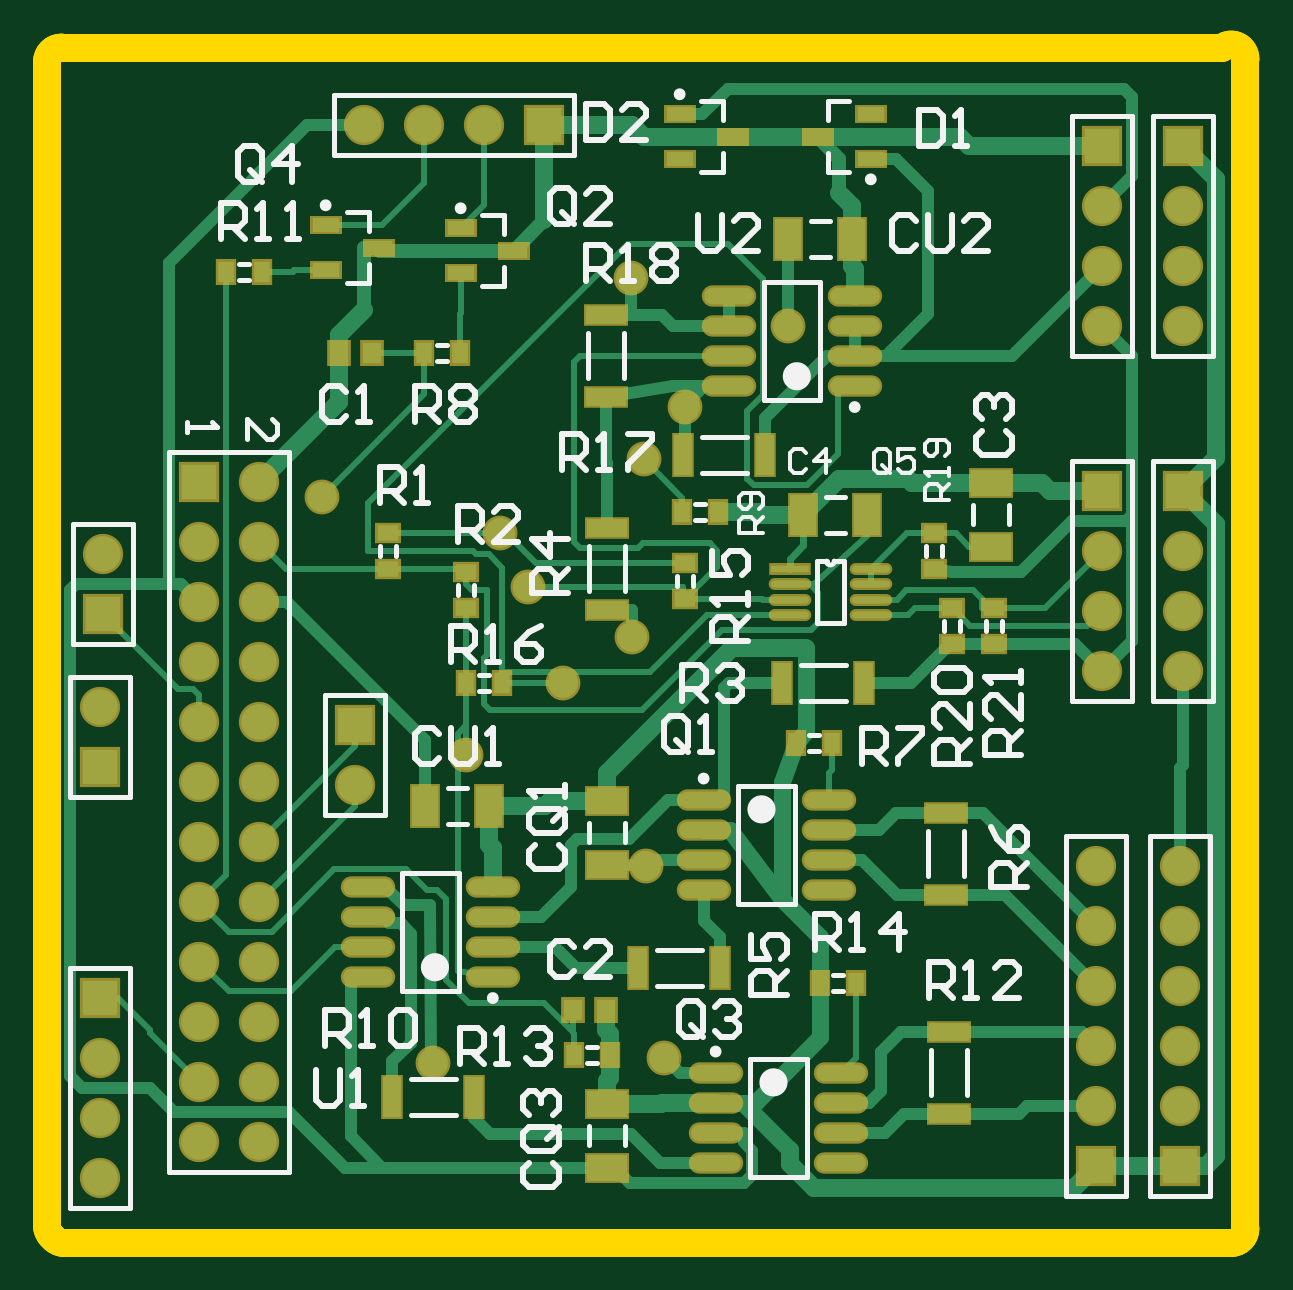
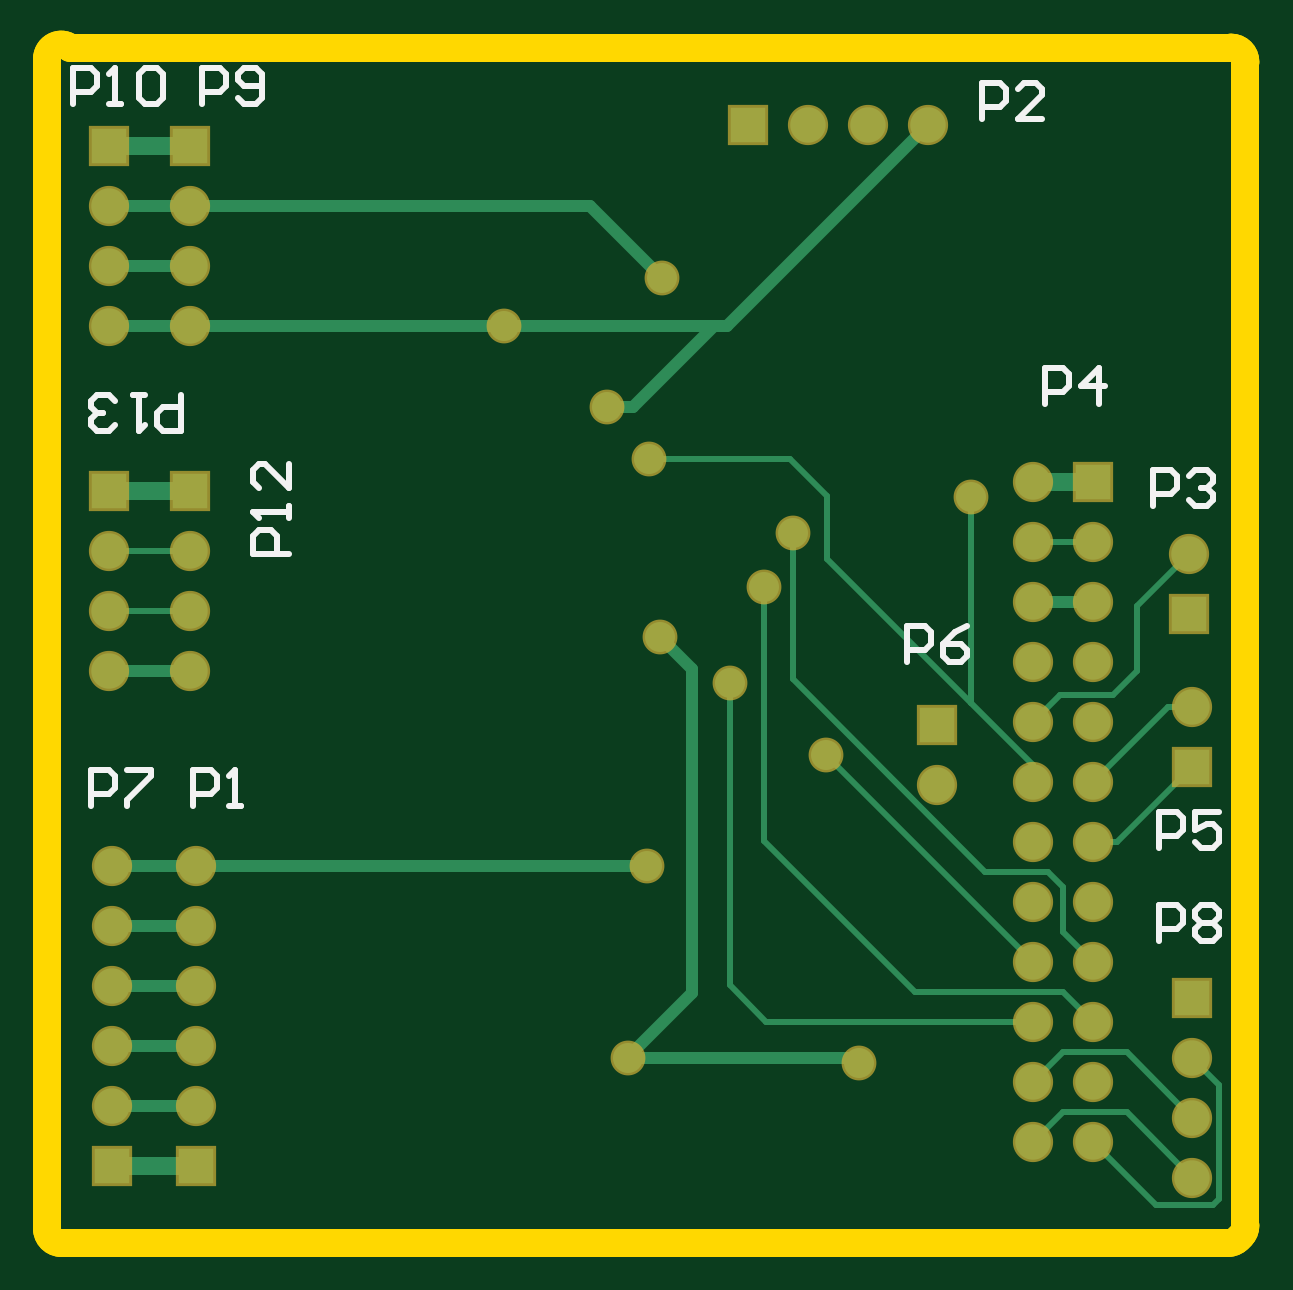
Circuit board: 7 layer files. Board 50.7 x 50.6 mm.
- bottom_copper: bbb.GBL (3996 bytes)
- bottom_silk: bbb.GBO (3231 bytes)
- bottom_mask: bbb.GBS (1772 bytes)
- outline: bbb.GM1 (757 bytes)
- top_copper: bbb.GTL (15415 bytes)
- top_silk: bbb.GTO (16369 bytes)
- top_mask: bbb.GTS (4265 bytes)

=== bottom_copper: bbb.GBL ===
G04 Layer_Physical_Order=2*
G04 Layer_Color=16711680*
%FSLAX44Y44*%
%MOMM*%
G71*
G01*
G75*
%ADD21C,0.2540*%
%ADD22C,0.5080*%
%ADD23C,0.7620*%
%ADD27R,1.5000X1.5000*%
%ADD28C,1.5000*%
%ADD29R,1.5000X1.5000*%
%ADD30C,1.2700*%
D21*
X110236Y220218D02*
X171196Y281178D01*
X83820Y193802D02*
X110236Y220218D01*
X83820Y110490D02*
X171570Y198240D01*
X58420Y110490D02*
X71120Y123190D01*
Y142240D01*
X77470Y148590D01*
X104140D01*
X185674Y230124D01*
Y291980D01*
X16510Y19050D02*
X44196Y46736D01*
X71374D01*
X83820Y34290D01*
X16510Y44450D02*
X44196Y72136D01*
X71374D01*
X83820Y59690D01*
X197612Y161727D02*
Y269240D01*
X133675Y97790D02*
X197612Y161727D01*
X71120Y97790D02*
X133675D01*
X58420Y85090D02*
X71120Y97790D01*
X186690Y323342D02*
X246634D01*
X171196Y307848D02*
X186690Y323342D01*
X171196Y281178D02*
Y307848D01*
X83820Y186690D02*
Y193802D01*
X110236Y220218D02*
Y307354D01*
X31750Y7620D02*
X58420Y34290D01*
X7620Y7620D02*
X31750D01*
X5080Y10160D02*
X7620Y7620D01*
X5080Y10160D02*
Y58420D01*
X16510Y69850D01*
X72390Y223520D02*
X83820Y212090D01*
X50038Y223520D02*
X72390D01*
X39878Y233680D02*
X50038Y223520D01*
X39878Y233680D02*
Y261112D01*
X17780Y283210D02*
X39878Y261112D01*
X212344Y100584D02*
Y228600D01*
X196850Y85090D02*
X212344Y100584D01*
X83820Y85090D02*
X196850D01*
X48260Y161290D02*
X58420D01*
X16510Y193040D02*
X48260Y161290D01*
X26670Y218440D02*
X58420Y186690D01*
X16510Y218440D02*
X26670D01*
X440690Y259080D02*
X474980D01*
X440690Y284480D02*
X474980D01*
X58420Y288290D02*
X83820D01*
D22*
X213360Y379730D02*
X219710D01*
X218992D02*
X307810D01*
X218992D02*
X253282Y345440D01*
X264160D01*
X255270Y69850D02*
Y70104D01*
X228092Y97282D02*
X255270Y70104D01*
X159512Y69850D02*
X255270D01*
X157480Y67818D02*
X159512Y69850D01*
X307810Y379730D02*
X440690D01*
X128270Y464820D02*
X213360Y379730D01*
X271526Y430530D02*
X440690D01*
X241046Y400050D02*
X271526Y430530D01*
X247396Y151130D02*
X438150D01*
X228092Y234442D02*
X241808Y248158D01*
X228092Y97282D02*
Y234442D01*
X438150Y125730D02*
X473710D01*
X438150Y100330D02*
X473710D01*
X438150Y74930D02*
X473710D01*
X438150Y49530D02*
X473710D01*
X440690Y430530D02*
X474980D01*
X440690Y405130D02*
X474980D01*
X440690Y379730D02*
X474980D01*
X438150Y151130D02*
X473710D01*
X440690Y233680D02*
X474980D01*
X58420Y262890D02*
X83820D01*
D23*
X440690Y455930D02*
X474980D01*
X58420Y313690D02*
X83820D01*
X438150Y24130D02*
X473710D01*
X440690Y309880D02*
X474980D01*
D27*
D03*
X440690D02*
D03*
X474980Y455930D02*
D03*
X440690D02*
D03*
X473710Y24130D02*
D03*
X438150D02*
D03*
X16510Y95250D02*
D03*
Y193040D02*
D03*
X17780Y257810D02*
D03*
X58420Y313690D02*
D03*
X124460Y210820D02*
D03*
D28*
X474980Y284480D02*
D03*
Y259080D02*
D03*
Y233680D02*
D03*
X440690Y284480D02*
D03*
Y259080D02*
D03*
Y233680D02*
D03*
X474980Y430530D02*
D03*
Y405130D02*
D03*
Y379730D02*
D03*
X440690Y430530D02*
D03*
Y405130D02*
D03*
Y379730D02*
D03*
X473710Y151130D02*
D03*
Y125730D02*
D03*
Y100330D02*
D03*
Y74930D02*
D03*
Y49530D02*
D03*
X438150Y151130D02*
D03*
Y125730D02*
D03*
Y100330D02*
D03*
Y74930D02*
D03*
Y49530D02*
D03*
X16510Y69850D02*
D03*
Y44450D02*
D03*
Y19050D02*
D03*
Y218440D02*
D03*
X17780Y283210D02*
D03*
X83820Y34290D02*
D03*
X58420D02*
D03*
X83820Y59690D02*
D03*
X58420D02*
D03*
X83820Y85090D02*
D03*
X58420D02*
D03*
X83820Y110490D02*
D03*
X58420D02*
D03*
X83820Y135890D02*
D03*
X58420D02*
D03*
X83820Y161290D02*
D03*
X58420D02*
D03*
X83820Y186690D02*
D03*
X58420D02*
D03*
X83820Y212090D02*
D03*
X58420D02*
D03*
X83820Y237490D02*
D03*
X58420D02*
D03*
X83820Y262890D02*
D03*
X58420D02*
D03*
X83820Y288290D02*
D03*
X58420D02*
D03*
X83820Y313690D02*
D03*
X179070Y464820D02*
D03*
X153670D02*
D03*
X128270D02*
D03*
X124460Y185420D02*
D03*
D29*
X204470Y464820D02*
D03*
D30*
X264160Y345440D02*
D03*
X255270Y69850D02*
D03*
X171570Y198240D02*
D03*
X185674Y291980D02*
D03*
X157480Y67818D02*
D03*
X197612Y269240D02*
D03*
X241046Y400050D02*
D03*
X246634Y323342D02*
D03*
X110236Y307354D02*
D03*
X247396Y151130D02*
D03*
X307810Y379730D02*
D03*
X212344Y228600D02*
D03*
X241808Y248158D02*
D03*
M02*

=== bottom_silk: bbb.GBO ===
G04 Layer_Color=32896*
%FSLAX44Y44*%
%MOMM*%
G71*
G01*
G75*
%ADD21C,0.2540*%
D21*
X439420Y176530D02*
Y191765D01*
X431802D01*
X429263Y189226D01*
Y184147D01*
X431802Y181608D01*
X439420D01*
X424185Y176530D02*
X419107D01*
X421646D01*
Y191765D01*
X424185Y189226D01*
X105410Y467360D02*
Y482595D01*
X97793D01*
X95253Y480056D01*
Y474977D01*
X97793Y472438D01*
X105410D01*
X80018Y467360D02*
X90175D01*
X80018Y477517D01*
Y480056D01*
X82557Y482595D01*
X87636D01*
X90175Y480056D01*
X33020Y303530D02*
Y318765D01*
X25403D01*
X22863Y316226D01*
Y311147D01*
X25403Y308608D01*
X33020D01*
X17785Y316226D02*
X15246Y318765D01*
X10167D01*
X7628Y316226D01*
Y313687D01*
X10167Y311147D01*
X12707D01*
X10167D01*
X7628Y308608D01*
Y306069D01*
X10167Y303530D01*
X15246D01*
X17785Y306069D01*
X78740Y346710D02*
Y361945D01*
X71122D01*
X68583Y359406D01*
Y354328D01*
X71122Y351788D01*
X78740D01*
X55887Y346710D02*
Y361945D01*
X63505Y354328D01*
X53348D01*
X30480Y158750D02*
Y173985D01*
X22863D01*
X20323Y171446D01*
Y166367D01*
X22863Y163828D01*
X30480D01*
X5088Y173985D02*
X15245D01*
Y166367D01*
X10167Y168907D01*
X7627D01*
X5088Y166367D01*
Y161289D01*
X7627Y158750D01*
X12706D01*
X15245Y161289D01*
X137160Y237490D02*
Y252725D01*
X129543D01*
X127003Y250186D01*
Y245107D01*
X129543Y242568D01*
X137160D01*
X111768Y252725D02*
X116847Y250186D01*
X121925Y245107D01*
Y240029D01*
X119386Y237490D01*
X114307D01*
X111768Y240029D01*
Y242568D01*
X114307Y245107D01*
X121925D01*
X482600Y176530D02*
Y191765D01*
X474982D01*
X472443Y189226D01*
Y184147D01*
X474982Y181608D01*
X482600D01*
X467365Y191765D02*
X457208D01*
Y189226D01*
X467365Y179069D01*
Y176530D01*
X30480Y119380D02*
Y134615D01*
X22863D01*
X20323Y132076D01*
Y126997D01*
X22863Y124458D01*
X30480D01*
X15245Y132076D02*
X12706Y134615D01*
X7627D01*
X5088Y132076D01*
Y129537D01*
X7627Y126997D01*
X5088Y124458D01*
Y121919D01*
X7627Y119380D01*
X12706D01*
X15245Y121919D01*
Y124458D01*
X12706Y126997D01*
X15245Y129537D01*
Y132076D01*
X12706Y126997D02*
X7627D01*
X435610Y473710D02*
Y488945D01*
X427993D01*
X425453Y486406D01*
Y481328D01*
X427993Y478788D01*
X435610D01*
X420375Y476249D02*
X417836Y473710D01*
X412757D01*
X410218Y476249D01*
Y486406D01*
X412757Y488945D01*
X417836D01*
X420375Y486406D01*
Y483867D01*
X417836Y481328D01*
X410218D01*
X490220Y473710D02*
Y488945D01*
X482603D01*
X480063Y486406D01*
Y481328D01*
X482603Y478788D01*
X490220D01*
X474985Y473710D02*
X469907D01*
X472446D01*
Y488945D01*
X474985Y486406D01*
X462289D02*
X459750Y488945D01*
X454672D01*
X452132Y486406D01*
Y476249D01*
X454672Y473710D01*
X459750D01*
X462289Y476249D01*
Y486406D01*
X398780Y283210D02*
X414015D01*
Y290828D01*
X411476Y293367D01*
X406398D01*
X403858Y290828D01*
Y283210D01*
X398780Y298445D02*
Y303523D01*
Y300984D01*
X414015D01*
X411476Y298445D01*
X398780Y321298D02*
Y311141D01*
X408937Y321298D01*
X411476D01*
X414015Y318759D01*
Y313680D01*
X411476Y311141D01*
X444500Y350520D02*
Y335285D01*
X452118D01*
X454657Y337824D01*
Y342902D01*
X452118Y345442D01*
X444500D01*
X459735Y350520D02*
X464813D01*
X462274D01*
Y335285D01*
X459735Y337824D01*
X472431D02*
X474970Y335285D01*
X480048D01*
X482588Y337824D01*
Y340363D01*
X480048Y342902D01*
X477509D01*
X480048D01*
X482588Y345442D01*
Y347981D01*
X480048Y350520D01*
X474970D01*
X472431Y347981D01*
M02*

=== bottom_mask: bbb.GBS ===
G04 Layer_Color=16711935*
%FSLAX44Y44*%
%MOMM*%
G71*
G01*
G75*
%ADD46R,1.7032X1.7032*%
%ADD47C,1.7032*%
%ADD48R,1.7032X1.7032*%
%ADD49C,1.4732*%
D46*
X474980Y309880D02*
D03*
X440690D02*
D03*
X474980Y455930D02*
D03*
X440690D02*
D03*
X473710Y24130D02*
D03*
X438150D02*
D03*
X16510Y95250D02*
D03*
Y193040D02*
D03*
X17780Y257810D02*
D03*
X58420Y313690D02*
D03*
X124460Y210820D02*
D03*
D47*
X474980Y284480D02*
D03*
Y259080D02*
D03*
Y233680D02*
D03*
X440690Y284480D02*
D03*
Y259080D02*
D03*
Y233680D02*
D03*
X474980Y430530D02*
D03*
Y405130D02*
D03*
Y379730D02*
D03*
X440690Y430530D02*
D03*
Y405130D02*
D03*
Y379730D02*
D03*
X473710Y151130D02*
D03*
Y125730D02*
D03*
Y100330D02*
D03*
Y74930D02*
D03*
Y49530D02*
D03*
X438150Y151130D02*
D03*
Y125730D02*
D03*
Y100330D02*
D03*
Y74930D02*
D03*
Y49530D02*
D03*
X16510Y69850D02*
D03*
Y44450D02*
D03*
Y19050D02*
D03*
Y218440D02*
D03*
X17780Y283210D02*
D03*
X83820Y34290D02*
D03*
X58420D02*
D03*
X83820Y59690D02*
D03*
X58420D02*
D03*
X83820Y85090D02*
D03*
X58420D02*
D03*
X83820Y110490D02*
D03*
X58420D02*
D03*
X83820Y135890D02*
D03*
X58420D02*
D03*
X83820Y161290D02*
D03*
X58420D02*
D03*
X83820Y186690D02*
D03*
X58420D02*
D03*
X83820Y212090D02*
D03*
X58420D02*
D03*
X83820Y237490D02*
D03*
X58420D02*
D03*
X83820Y262890D02*
D03*
X58420D02*
D03*
X83820Y288290D02*
D03*
X58420D02*
D03*
X83820Y313690D02*
D03*
X179070Y464820D02*
D03*
X153670D02*
D03*
X128270D02*
D03*
X124460Y185420D02*
D03*
D48*
X204470Y464820D02*
D03*
D49*
X264160Y345440D02*
D03*
X255270Y69850D02*
D03*
X171570Y198240D02*
D03*
X185674Y291980D02*
D03*
X157480Y67818D02*
D03*
X197612Y269240D02*
D03*
X241046Y400050D02*
D03*
X246634Y323342D02*
D03*
X110236Y307354D02*
D03*
X247396Y151130D02*
D03*
X307810Y379730D02*
D03*
X212344Y228600D02*
D03*
X241808Y248158D02*
D03*
M02*

=== outline: bbb.GM1 ===
G04 Layer_Color=16711935*
%FSLAX44Y44*%
%MOMM*%
G71*
G01*
G75*
%ADD50C,1.2000*%
D50*
X501300Y492760D02*
G03*
X491608Y497490I-6000J0D01*
G01*
X501300Y492760D02*
G03*
X491608Y497490I-6000J0D01*
G01*
X495300Y-8540D02*
G03*
X501300Y-2540I0J6000D01*
G01*
X495300Y-8540D02*
G03*
X501300Y-2540I0J6000D01*
G01*
X0Y497490D02*
G03*
X-6000Y491490I0J-6000D01*
G01*
X0Y497490D02*
G03*
X-6000Y491490I0J-6000D01*
G01*
Y-1270D02*
G03*
X-4243Y-5513I6000J0D01*
G01*
X-2973Y-6783D02*
G03*
X1270Y-8540I4243J4243D01*
G01*
X-2973Y-6783D02*
G03*
X1270Y-8540I4243J4243D01*
G01*
X-6000Y-1270D02*
G03*
X-4243Y-5513I6000J0D01*
G01*
X501300Y-2540D02*
Y492760D01*
X0Y497490D02*
X491608D01*
X-6000Y-1270D02*
Y491490D01*
X1270Y-8540D02*
X495300D01*
X-4243Y-5513D02*
X-2973Y-6783D01*
M02*

=== top_copper: bbb.GTL (15415 bytes, source omitted) ===
=== top_silk: bbb.GTO (16369 bytes, source omitted) ===
=== top_mask: bbb.GTS ===
G04 Layer_Color=8388736*
%FSLAX44Y44*%
%MOMM*%
G71*
G01*
G75*
%ADD35R,0.9032X1.1032*%
%ADD36O,2.3032X0.9032*%
%ADD37R,1.9032X0.9532*%
%ADD38R,1.1032X0.9032*%
%ADD39R,1.3032X1.9032*%
%ADD40R,1.3532X0.8032*%
%ADD41R,1.9032X1.3032*%
%ADD42R,0.9532X1.9032*%
%ADD43R,1.0032X1.1032*%
%ADD44O,1.8032X0.5032*%
%ADD45R,1.8032X0.5032*%
%ADD46R,1.7032X1.7032*%
%ADD47C,1.7032*%
%ADD48R,1.7032X1.7032*%
%ADD49C,1.4732*%
D35*
X186570Y228600D02*
D03*
X171570D02*
D03*
X321430Y101600D02*
D03*
X336430D02*
D03*
X84970Y402590D02*
D03*
X69970D02*
D03*
X217290Y71120D02*
D03*
X232290D02*
D03*
X311270Y203200D02*
D03*
X326270D02*
D03*
X168790Y368300D02*
D03*
X153790D02*
D03*
X263010Y300990D02*
D03*
X278010D02*
D03*
D36*
X335910Y354330D02*
D03*
Y367030D02*
D03*
Y379730D02*
D03*
Y392430D02*
D03*
X282910Y354330D02*
D03*
Y367030D02*
D03*
Y379730D02*
D03*
Y392430D02*
D03*
X271950Y179070D02*
D03*
Y166370D02*
D03*
Y153670D02*
D03*
Y140970D02*
D03*
X324950Y179070D02*
D03*
Y166370D02*
D03*
Y153670D02*
D03*
Y140970D02*
D03*
X277030Y63500D02*
D03*
Y50800D02*
D03*
Y38100D02*
D03*
Y25400D02*
D03*
X330030Y63500D02*
D03*
Y50800D02*
D03*
Y38100D02*
D03*
Y25400D02*
D03*
X182710Y104140D02*
D03*
Y116840D02*
D03*
Y129540D02*
D03*
Y142240D02*
D03*
X129710Y104140D02*
D03*
Y116840D02*
D03*
Y129540D02*
D03*
Y142240D02*
D03*
D37*
X230670Y349780D02*
D03*
Y384280D02*
D03*
X375920Y80750D02*
D03*
Y46250D02*
D03*
X374650Y173460D02*
D03*
Y138960D02*
D03*
X231140Y294110D02*
D03*
Y259610D02*
D03*
D38*
X138430Y276980D02*
D03*
Y291980D02*
D03*
X171450Y275470D02*
D03*
Y260470D02*
D03*
X264160Y264280D02*
D03*
Y279280D02*
D03*
X394970Y245230D02*
D03*
Y260230D02*
D03*
X377190Y245230D02*
D03*
Y260230D02*
D03*
X369570Y291980D02*
D03*
Y276980D02*
D03*
D39*
X181140Y176530D02*
D03*
X154140D02*
D03*
X334810Y416560D02*
D03*
X307810D02*
D03*
X314160Y299720D02*
D03*
X341160D02*
D03*
D40*
X320220Y459740D02*
D03*
X342720Y469240D02*
D03*
Y450240D02*
D03*
X284300Y459740D02*
D03*
X261800Y450240D02*
D03*
Y469240D02*
D03*
X191590Y411480D02*
D03*
X169090Y401980D02*
D03*
Y420980D02*
D03*
X134440Y412750D02*
D03*
X111940Y403250D02*
D03*
Y422250D02*
D03*
D41*
X231140Y50330D02*
D03*
Y23330D02*
D03*
Y178600D02*
D03*
Y151600D02*
D03*
X393700Y286220D02*
D03*
Y313220D02*
D03*
D42*
X140230Y53340D02*
D03*
X174730D02*
D03*
X244370Y107950D02*
D03*
X278870D02*
D03*
X339830Y228600D02*
D03*
X305330D02*
D03*
X263420Y325120D02*
D03*
X297920D02*
D03*
D43*
X230520Y90170D02*
D03*
X216520D02*
D03*
X117460Y368300D02*
D03*
X131460D02*
D03*
D44*
X342610Y257360D02*
D03*
Y263860D02*
D03*
Y270360D02*
D03*
Y276860D02*
D03*
X308610Y257360D02*
D03*
Y263860D02*
D03*
Y270360D02*
D03*
D45*
Y276860D02*
D03*
D46*
X474980Y309880D02*
D03*
X440690D02*
D03*
X474980Y455930D02*
D03*
X440690D02*
D03*
X473710Y24130D02*
D03*
X438150D02*
D03*
X16510Y95250D02*
D03*
Y193040D02*
D03*
X17780Y257810D02*
D03*
X58420Y313690D02*
D03*
X124460Y210820D02*
D03*
D47*
X474980Y284480D02*
D03*
Y259080D02*
D03*
Y233680D02*
D03*
X440690Y284480D02*
D03*
Y259080D02*
D03*
Y233680D02*
D03*
X474980Y430530D02*
D03*
Y405130D02*
D03*
Y379730D02*
D03*
X440690Y430530D02*
D03*
Y405130D02*
D03*
Y379730D02*
D03*
X473710Y151130D02*
D03*
Y125730D02*
D03*
Y100330D02*
D03*
Y74930D02*
D03*
Y49530D02*
D03*
X438150Y151130D02*
D03*
Y125730D02*
D03*
Y100330D02*
D03*
Y74930D02*
D03*
Y49530D02*
D03*
X16510Y69850D02*
D03*
Y44450D02*
D03*
Y19050D02*
D03*
Y218440D02*
D03*
X17780Y283210D02*
D03*
X83820Y34290D02*
D03*
X58420D02*
D03*
X83820Y59690D02*
D03*
X58420D02*
D03*
X83820Y85090D02*
D03*
X58420D02*
D03*
X83820Y110490D02*
D03*
X58420D02*
D03*
X83820Y135890D02*
D03*
X58420D02*
D03*
X83820Y161290D02*
D03*
X58420D02*
D03*
X83820Y186690D02*
D03*
X58420D02*
D03*
X83820Y212090D02*
D03*
X58420D02*
D03*
X83820Y237490D02*
D03*
X58420D02*
D03*
X83820Y262890D02*
D03*
X58420D02*
D03*
X83820Y288290D02*
D03*
X58420D02*
D03*
X83820Y313690D02*
D03*
X179070Y464820D02*
D03*
X153670D02*
D03*
X128270D02*
D03*
X124460Y185420D02*
D03*
D48*
X204470Y464820D02*
D03*
D49*
X264160Y345440D02*
D03*
X255270Y69850D02*
D03*
X171570Y198240D02*
D03*
X185674Y291980D02*
D03*
X157480Y67818D02*
D03*
X197612Y269240D02*
D03*
X241046Y400050D02*
D03*
X246634Y323342D02*
D03*
X110236Y307354D02*
D03*
X247396Y151130D02*
D03*
X307810Y379730D02*
D03*
X212344Y228600D02*
D03*
X241808Y248158D02*
D03*
M02*

